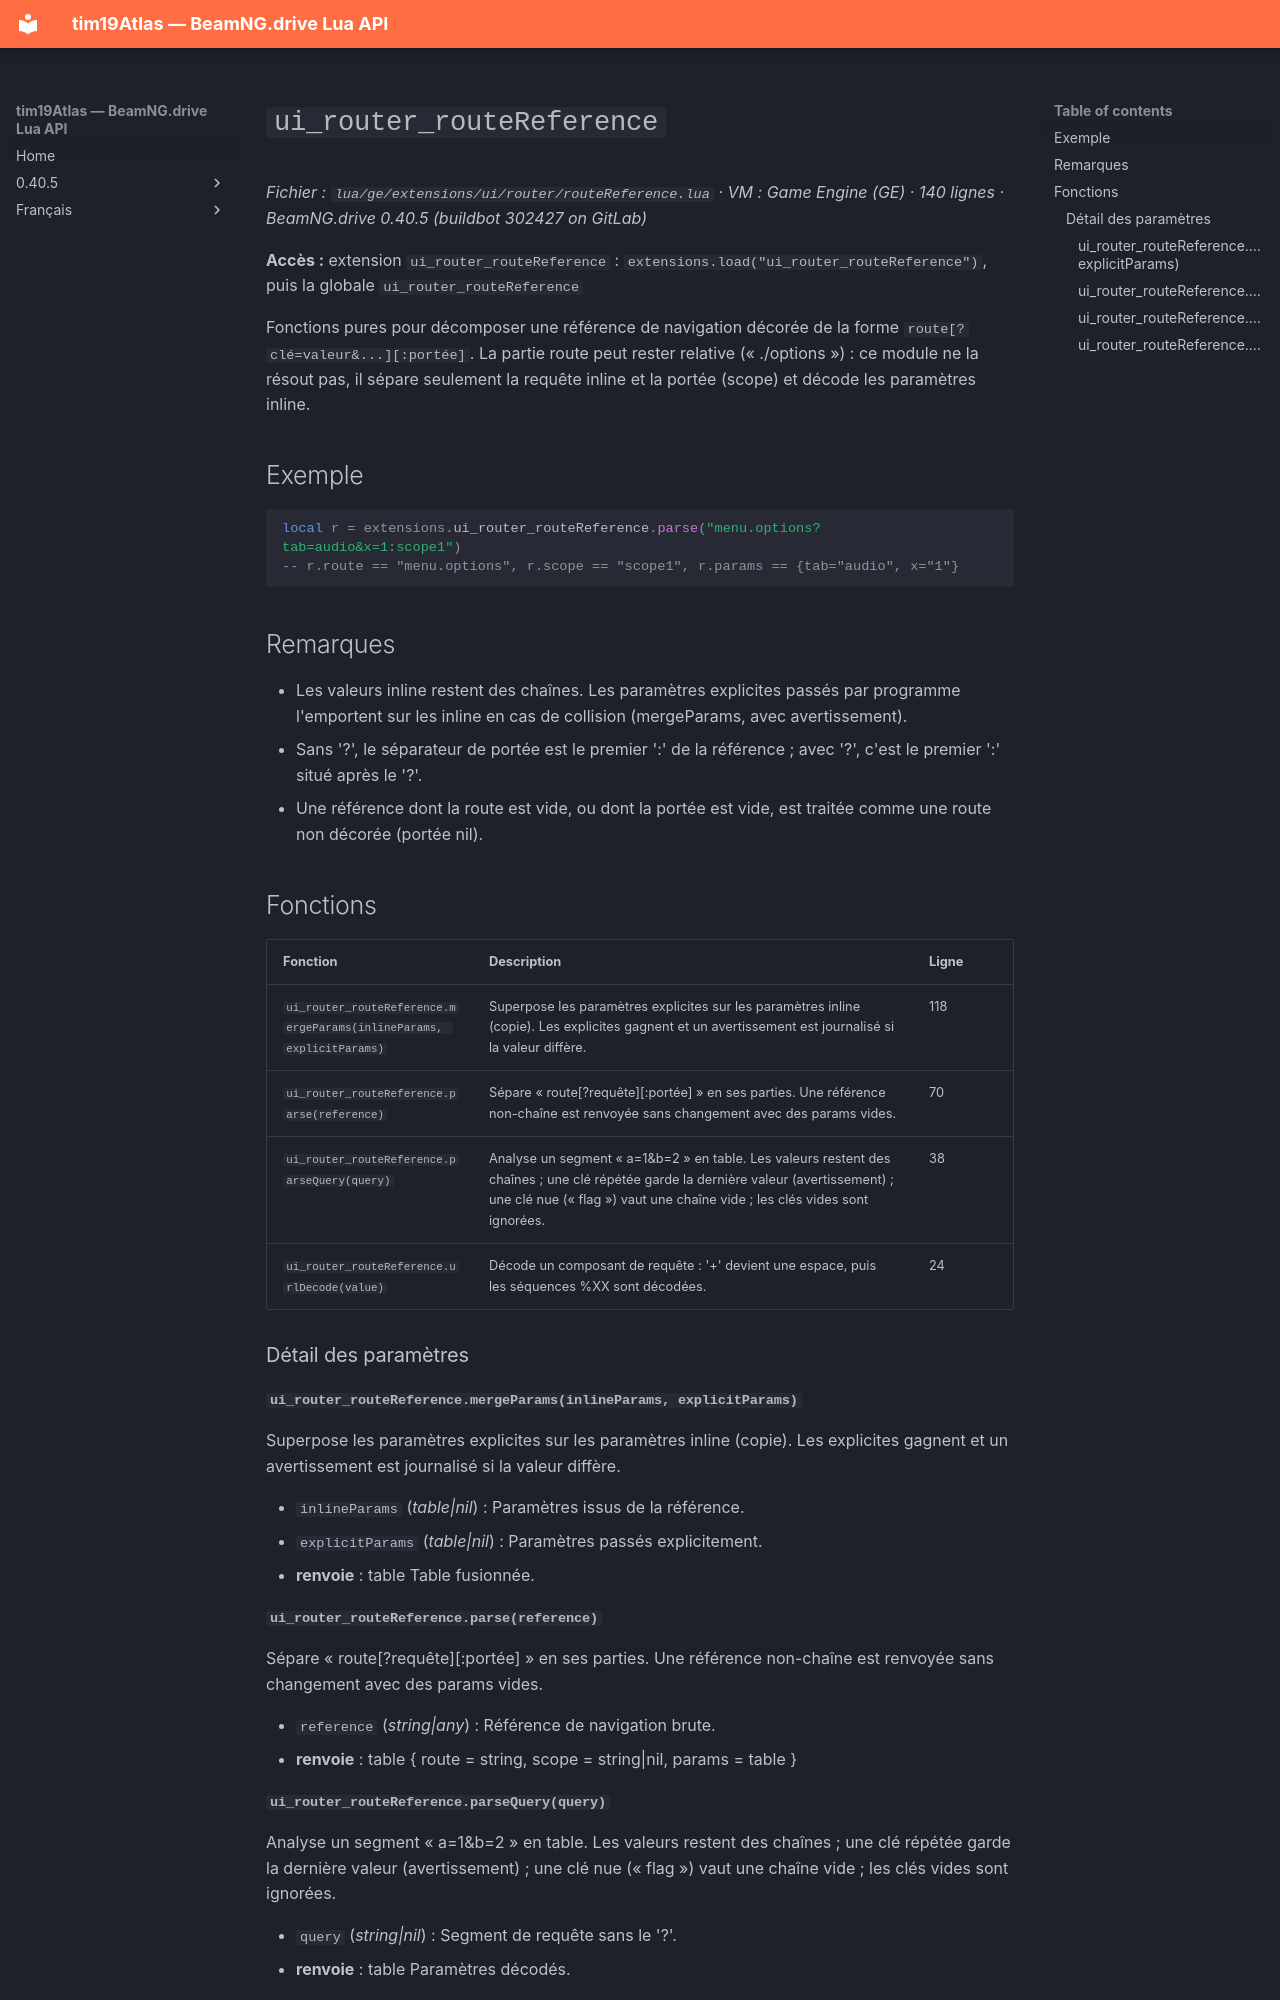

repository: Tim0219800/beamng-lua-atlas · page: fr/0.40.5/ge/extensions/ui/router/routeReference.html · generator: mkdocs

# `ui_router_routeReference`

*Fichier : `lua/ge/extensions/ui/router/routeReference.lua` · VM : Game Engine (GE) · 140 lignes · BeamNG.drive 0.40.5 (buildbot 302427 on GitLab)*

**Accès :** extension `ui_router_routeReference` : `extensions.load("ui_router_routeReference")`, puis la globale `ui_router_routeReference`

Fonctions pures pour décomposer une référence de navigation décorée de la forme `route[?clé=valeur&...][:portée]`. La partie route peut rester relative (« ./options ») : ce module ne la résout pas, il sépare seulement la requête inline et la portée (scope) et décode les paramètres inline.

## Exemple

```lua
local r = extensions.ui_router_routeReference.parse("menu.options?tab=audio&x=1:scope1")
-- r.route == "menu.options", r.scope == "scope1", r.params == {tab="audio", x="1"}
```

## Remarques

- Les valeurs inline restent des chaînes. Les paramètres explicites passés par programme l'emportent sur les inline en cas de collision (mergeParams, avec avertissement).
- Sans '?', le séparateur de portée est le premier ':' de la référence ; avec '?', c'est le premier ':' situé après le '?'.
- Une référence dont la route est vide, ou dont la portée est vide, est traitée comme une route non décorée (portée nil).

## Fonctions

| Fonction | Description | Ligne |
|---|---|---|
| `ui_router_routeReference.mergeParams(inlineParams, explicitParams)` | Superpose les paramètres explicites sur les paramètres inline (copie). Les explicites gagnent et un avertissement est journalisé si la valeur diffère. | 118 |
| `ui_router_routeReference.parse(reference)` | Sépare « route[?requête][:portée] » en ses parties. Une référence non-chaîne est renvoyée sans changement avec des params vides. | 70 |
| `ui_router_routeReference.parseQuery(query)` | Analyse un segment « a=1&b=2 » en table. Les valeurs restent des chaînes ; une clé répétée garde la dernière valeur (avertissement) ; une clé nue (« flag ») vaut une chaîne vide ; les clés vides sont ignorées. | 38 |
| `ui_router_routeReference.urlDecode(value)` | Décode un composant de requête : '+' devient une espace, puis les séquences %XX sont décodées. | 24 |

### Détail des paramètres

#### `ui_router_routeReference.mergeParams(inlineParams, explicitParams)`

Superpose les paramètres explicites sur les paramètres inline (copie). Les explicites gagnent et un avertissement est journalisé si la valeur diffère.

- `inlineParams` (*table|nil*) : Paramètres issus de la référence.
- `explicitParams` (*table|nil*) : Paramètres passés explicitement.
- **renvoie** : table Table fusionnée.

#### `ui_router_routeReference.parse(reference)`

Sépare « route[?requête][:portée] » en ses parties. Une référence non-chaîne est renvoyée sans changement avec des params vides.

- `reference` (*string|any*) : Référence de navigation brute.
- **renvoie** : table { route = string, scope = string|nil, params = table<string, string> }
